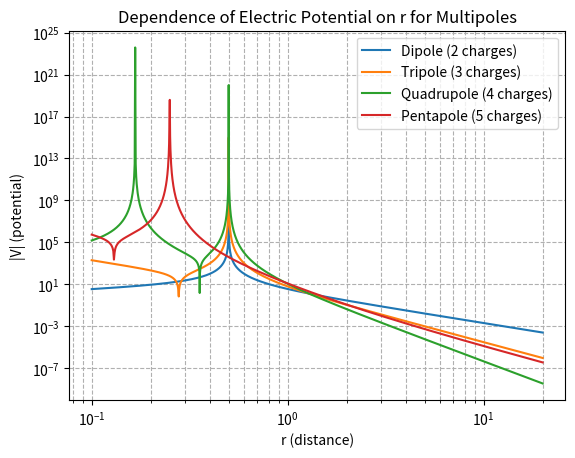
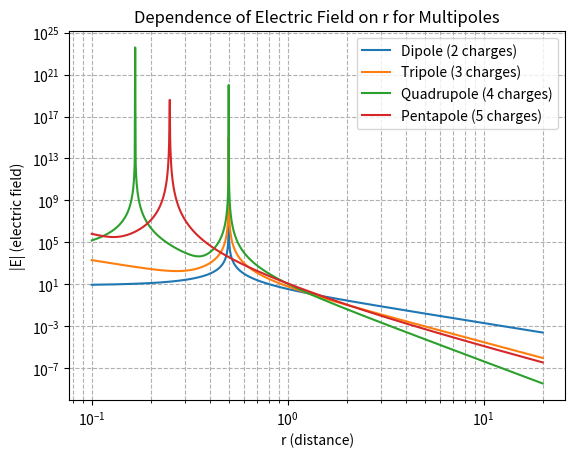

Generate these figures, in order, with matplotlib:
import numpy as np
import matplotlib.pyplot as plt

# Define the multipole configurations
# Each is a dict with 'label', 'positions', 'charges'
multipoles = [

    {
        'label': 'Dipole (2 charges)',
        'positions': [-0.5, 0.5],
        'charges': [1.0, -1.0],
        'k':[2,2,2,2]
    },
    {
        'label': 'Tripole (3 charges)',
        'positions': [-0.5, 0.0, 0.5],
        'charges': [1.0, -2.0, 1.0],
        'k':[3,3,3,3]
    },
    {
        'label': 'Quadrupole (4 charges)',
        'positions': [-0.5, -0.5/3, 0.5/3, 0.5],
        'charges': [1.0, -3.0, 3.0, -1.0],
        'k':[4,4,4,4]
    },
    {
        'label': 'Pentapole (5 charges)',
        'positions': [-0.5, -0.25, 0.0, 0.25, 0.5],
        'charges': [1.0, -4.0, 6.0, -4.0, 1.0],
        'k':[5,5,5,5]
    }
]

# Define r values (large compared to separation ~1)
r_values = np.linspace(0.1, 20.0, 20000)

# Function to compute potential V at r (along z-axis, r > 0)
def compute_V(r, positions, charges,k):
    V = 0.0
    for pos, q,kv in zip(positions, charges,k):
        dist = np.abs(r - pos)
        V += q /(dist **kv)
    return V

# Function to compute electric field E_z at r
def compute_E(r, positions, charges,k):
    E = 0.0
    for pos, q, kv in zip(positions, charges,k):
        dist = r - pos
        abs_dist = np.abs(dist)
        E += q * dist / (abs_dist **(kv+1))
    return E

# Prepare plots
fig_V, ax_V = plt.subplots()
fig_E, ax_E = plt.subplots()

for multipole in multipoles:
    label = multipole['label']
    positions = multipole['positions']
    charges = multipole['charges']
    k= multipole['k']
    
    V = np.array([compute_V(r, positions, charges,k) for r in r_values])
    E = np.array([compute_E(r, positions, charges,k) for r in r_values])
    
    # Plot abs(V) and abs(E) on log-log scale to show dependence
    ax_V.loglog(r_values, np.abs(V), label=label)
    ax_E.loglog(r_values, np.abs(E), label=label)

# Set up potential plot
ax_V.set_xlabel('r (distance)')
ax_V.set_ylabel('|V| (potential)')
ax_V.set_title('Dependence of Electric Potential on r for Multipoles')
ax_V.legend()
ax_V.grid(True, which="both", ls="--")

# Set up field plot
ax_E.set_xlabel('r (distance)')
ax_E.set_ylabel('|E| (electric field)')
ax_E.set_title('Dependence of Electric Field on r for Multipoles')
ax_E.legend()
ax_E.grid(True, which="both", ls="--")

plt.show()
